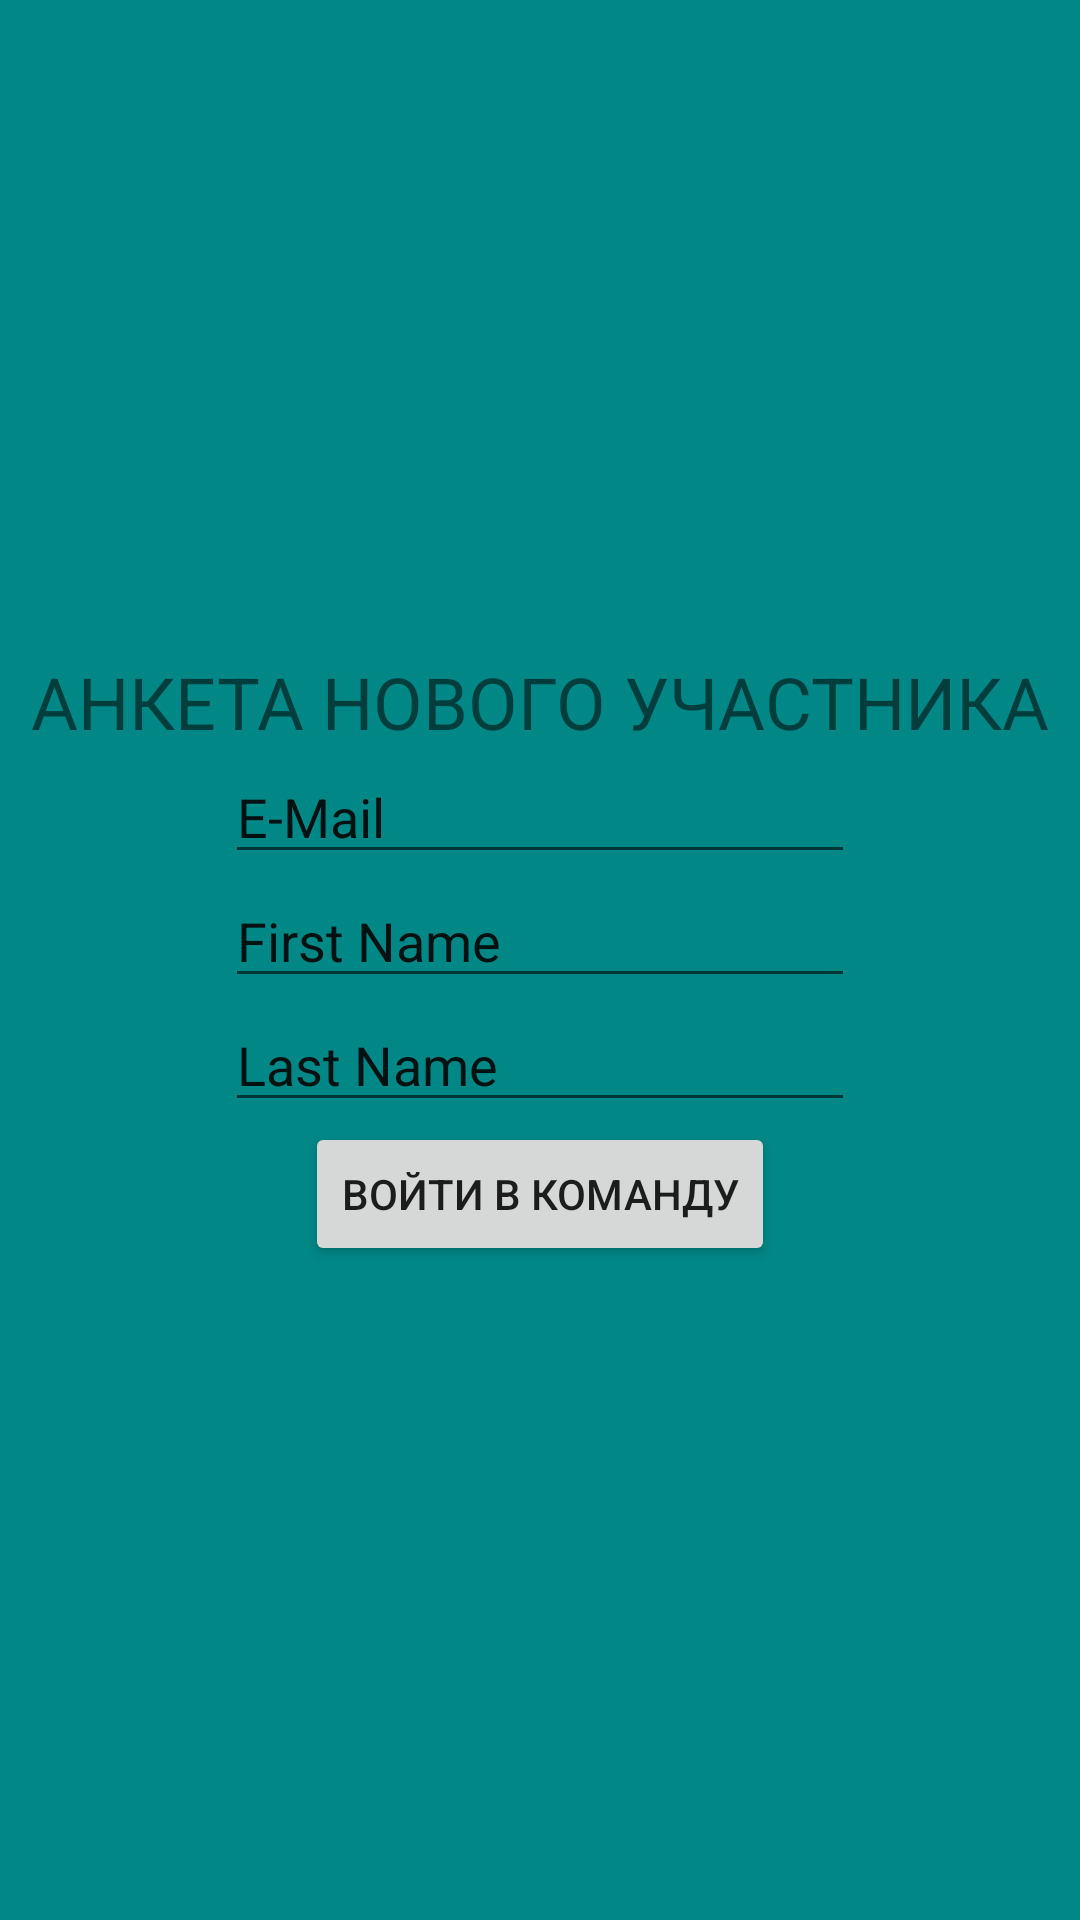

Produce the Android XML layout that renders to this screen, including the resource entries it uses.
<!-- AndroidManifest.xml: application theme Theme.MyApplication -->
<!-- res/layout/fragment_invite_quest.xml -->
<?xml version="1.0" encoding="utf-8"?>
<LinearLayout xmlns:android="http://schemas.android.com/apk/res/android"
    xmlns:tools="http://schemas.android.com/tools"
    android:layout_width="match_parent"
    android:layout_height="match_parent"
    android:gravity="center"
    android:orientation="vertical"
    tools:context=".ui.launch.LaunchActivity"
    android:background="@color/teal_700">

    <TextView
        android:layout_width="wrap_content"
        android:layout_height="wrap_content"
        android:textSize="24sp"
        android:textAllCaps="true"
        android:text="Анкета нового участника" />


    <EditText
        android:id="@+id/invite_quest_email"
        android:layout_width="wrap_content"
        android:layout_height="wrap_content"
        android:ems="10"
        android:inputType="textPersonName"
        android:text="E-Mail" />

    <EditText
        android:id="@+id/invite_quest_firstname"
        android:layout_width="wrap_content"
        android:layout_height="wrap_content"
        android:ems="10"
        android:inputType="textPersonName"
        android:text="First Name" />
    <EditText
        android:id="@+id/invite_quest_lastname"
        android:layout_width="wrap_content"
        android:layout_height="wrap_content"
        android:ems="10"
        android:inputType="textPersonName"
        android:text="Last Name" />

    <Button
        android:id="@+id/invite_quest_send_button"
        android:layout_width="wrap_content"
        android:layout_height="wrap_content"
        android:text="Войти в команду" />
</LinearLayout>
<!-- resources referenced by this layout -->
<resources>
  <color name="teal_700">#FF018786</color>
  <style name="Theme.MyApplication" parent="Theme.MaterialComponents.DayNight.NoActionBar">
          
          <item name="colorPrimary">@color/softlight</item>
          <item name="colorPrimaryVariant">@color/bluesky</item>
          <item name="colorOnPrimary">@color/white</item>
          
          <item name="colorSecondary">@color/bluesky</item>
          <item name="colorSecondaryVariant">@color/softlight</item>
          <item name="colorOnSecondary">@color/white</item>
          
          <item name="android:statusBarColor" tools:targetApi="l">?attr/colorPrimaryVariant</item>
          
      </style>
  <color name="softlight">#1C273A</color>
  <color name="bluesky">#00AEEF</color>
  <color name="white">#FFFFFFFF</color>
</resources>
